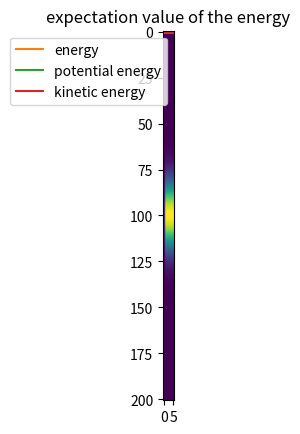

This figure's Python source:
import numpy as np
import matplotlib.pyplot as plt
from scipy import constants
from matplotlib.animation import FuncAnimation, ArtistAnimation
from scipy.sparse import csr_matrix
from scipy.integrate import quad
from scipy.sparse.linalg import inv as sparse_inv
from scipy.sparse.linalg import spsolve
from scipy.sparse import identity as sparse_identity
import time

#define (fundamental) constants : hbar,massas,lenghts
hbar = constants.hbar
m = 0.15*constants.m_e 
c = constants.c
q = -constants.e
mu = constants.mu_0
epsilon = constants.epsilon_0

L_x = 1000*10**(-6) # Length in the x-direction in meter. Not to be confused by Lx as defined in the assignment, which is the width of a quantum dot.
L_y = 100*10**(-9) # Length in the y-direction in meter
L_x_size_quantum_dot = 0.5*10**(-9)
N = 9*10**(27)
omega_HO = 10*10**(12) # frequency of the HO
Eg_0 = 5*10**6 # Amplitude of the PW-pulse if it is Gaussian
Es_0 = 1*10**5 # Amplitude of the PW-pulse if it is a sine wave
sigma_t = 10*10**(-15)*5/2 # Width of the gaussian pulse
t0 = 20*10**(-15)*5 # Center of the gaussian pulse
alpha = 0.95 #should be between 0.9 and 1.1
omega_EM = alpha*omega_HO
omega_EM = 7.5398*10**(15) # This makes the period equal to 500 time steps
delta_x = 1*10**(-6) # grid size in the x-direction in meter
delta_y = 0.5*10**(-9) # grid size in the y-direction in meter
n_y = int(L_y/delta_y) + 1 # Number of y grid cells
n_x = int(L_x/delta_x) + 1 # Number of x grid cells
t_sim = 10**(-12)/100 # Total simulated time in seconds
#provide location of structure through boundary of y-domain
y_start = -L_y/2
Courant = 1 # Courant number
delta_t = 1/c*Courant*delta_y # time step based on the Courant number. With the current definitions, this means that delta_t = 1.6667*10**(-18)
n_t = int(t_sim/delta_t) # Total number of time steps
y_axis = np.linspace(y_start,y_start + (n_y-1)*delta_y,n_y)
x_axis = np.linspace(0, (n_x-1)*delta_x,n_x)
#initialize both real and imaginary parts of the wave function psi. In case alpha is not real, the initialization needs to be adapted.
alpha_y = 0

source = 'gaussian' # should be either 'gaussian' or 'sine'

if source == 'gaussian':
    J0 = Eg_0*epsilon/np.sqrt(2*np.pi*sigma_t**2)*150
    sigma_gauss = sigma_t//delta_t
    t0_gauss = t0//delta_t

x_place_qd = L_x/4 # place of the quantum dot
x_qd = int(x_place_qd/delta_x) # y-coordinate of the quantum dot

print(f'Zero-point energy is {omega_HO*hbar/2}')

coupling = True
back_coupling = False
gauge = 'length'

norm_every_step = False

def update_matrix():
    A = np.zeros((n_y,n_y))
    for i in range(n_y):
        A[i,i] = -30
        """
        if i-2 >=0:
            A[i,i-2] = -1
        if i-1 >=0:
            A[i,i-1] = 16
        if i+1 <= n_y-1:
            A[i,i+1] = 16
        if i+2 <= n_y-1:
            A[i,i+2] = -1
        """
        if i == n_y - 2:
            A[i,i-2] = -1
            A[i,i-1] = 16
            A[i,i+1] = 16
            A[i,0] = -1
        elif i == n_y - 1:
            A[i,i-2] = -1
            A[i,i-1] = 16
            A[i,0] = 16
            A[i,1] = -1
        else:
            A[i,i-2] = -1
            A[i,i-1] = 16
            A[i,i+1] = 16
            A[i,i+2] = -1

    A = csr_matrix(A)
    A.eliminate_zeros()
    return A

def update_matrix_velocity():
    A = np.zeros((n_y,n_y))
    B = np.zeros((n_y,n_y))
    for i in range(n_y):
        if i == n_y-1:
            A[i,i] = -30
            A[i,i-1] = 16
            A[i,0] = 16
            A[i,i-2] = -1
            A[i,1] = -1

            B[i,i-1] = -8
            B[i,0] = 8
            B[i,i-2] = 1
            B[i,1] = -1
        elif i == n_y-2:
            A[i,i] = -30
            A[i,i-1] = 16
            A[i,i+1] = 16
            A[i,i-2] = -1
            A[i,0] = -1

            B[i,i-1] = -8
            B[i,i+1] = 8
            B[i,i-2] = 1
            B[i,0] = -1
        else:
            A[i,i] = -30
            A[i,i-1] = 16
            A[i,i+1] = 16
            A[i,i-2] = -1
            A[i,i+2] = -1

            B[i,i-1] = -8
            B[i,i+1] = 8
            B[i,i-2] = 1
            B[i,i+2] = -1
    A = csr_matrix(A)
    A.eliminate_zeros()
    B = csr_matrix(B)
    B.eliminate_zeros()
    return A, B

def harmonic_potential_and_length():
    V = np.zeros((n_y,n_y))
    H_int = np.zeros((n_y,n_y))
    for i in range(n_y):
        y = y_start + i*delta_y
        V[i,i] = (m/2)*(omega_HO**2)*(y**2)
        H_int[i,i] = -q*y
    V = csr_matrix(V)
    V.eliminate_zeros()
    H_int = csr_matrix(H_int)
    H_int.eliminate_zeros()
    return V,H_int

def potential_diag():
    V = np.zeros(n_y)
    for i in range(n_y):
        y = y_start + i*delta_y
        V[i] = (m/2)*(omega_HO**2)*(y**2)
    return V

def get_H_int(a):
    H_int = np.zeros((n_y,n_y))
    for i in range(n_y):
        y = y_start + i*delta_y
        H_int[i,i] = q**2/(2*m)*a**2
        H_int[i,i+1] = 0
    H_int = csr_matrix(H_int)
    H_int.eliminate_zeros()
    return H_int

def ABC():
    print('to do')

def run(coupling):
    psi_r = np.zeros((n_y,n_t))
    psi_im = np.zeros((n_y,n_t))
    psi_squared = np.zeros((n_y, n_t))
    psi_squared_cut = np.zeros((n_y, n_t//1000+1))
    Norm = np.zeros(n_t)

    ey = np.zeros((n_x, n_t))
    hz = np.zeros((n_x, n_t))

    A = update_matrix()
    V,H_int = harmonic_potential_and_length()
    V_diag = potential_diag()

    if gauge == 'velocity':
        A_vel, B_vel = update_matrix_velocity()
        E0 = 1
        a = 0
        """
        B_plus = sparse_identity(n_y) + q*E0*delta_t/(24*m*omega_EM*delta_y)*B_vel
        B_min = sparse_identity(n_y) - q*E0*delta_t/(24*m*omega_EM*delta_y)*B_vel
        A_plus = -hbar*delta_t/(24*m*delta_y**2)*A_vel + V*delta_t/hbar
        B_plus_inv = sparse_inv(B_plus)
        B_min_inv = sparse_inv(B_min)
        """
        A_plus = -hbar*delta_t/(24*m*delta_y**2)*A_vel + V*delta_t/hbar

    print('hooray')

    starting_n_point = n_y//4
    starting_n_point = 0
    # psi_r_old = (m*omega_HO/(constants.pi*hbar))**(1/4)*np.exp(-m*omega_HO/2/hbar*(y_axis-starting_point*(2*hbar/m/omega_HO)**(1/2)*alpha_y)**2)
    psi_r_old = (m*omega_HO/(constants.pi*hbar))**(1/4)*np.exp(-m*omega_HO/2/hbar*(y_axis - starting_n_point*delta_y)**2)
    psi_r[:,0] = psi_r_old
    psi_im_old = np.zeros(n_y)
    Norm[0] = (np.sum(psi_r_old**2) + np.sum(psi_im_old**2))*delta_y

    ey_old = np.zeros(n_x)
    hz_old = np.zeros(n_x)
    Jy = np.zeros(n_x)

    for i in range(1,n_t):
        hz_new = hz_old - delta_t/(mu*delta_x)*(ey_old - np.roll(ey_old, 1))

        if coupling == False:
            psi_r_new = psi_r_old - hbar*delta_t*(A @ psi_im_old)/(24*m*(delta_y**2)) + delta_t*(V @ psi_im_old)/hbar
            psi_im_new = psi_im_old + hbar*delta_t/24/(m*delta_y**2)*(A @ psi_r_new) - delta_t/hbar*(V @ psi_r_new)
        else:
            if back_coupling == False:
                ey_new = ey_old - delta_t/(epsilon*delta_x) * (np.roll(hz_new, -1) - hz_new) - (delta_t/epsilon)*Jy
                #ey_new = ey_old - delta_t/(epsilon*delta_x) * (np.roll(hz_old, -1) - hz_old) - (delta_t/epsilon)*Jy
                """
                psi_r_new = psi_r_old - hbar*delta_t*(A @ psi_im_old)/(24*m*(delta_y**2)) + delta_t*(V @ psi_im_old - q*y_axis*ey_old[x_qd]*psi_im_old)/hbar
                psi_im_new = psi_im_old + hbar*delta_t/24/(m*delta_y**2)*(A @ psi_r_new) - delta_t/hbar*(V @ psi_r_new - q*y_axis*ey_old[x_qd]*psi_r_new)
                """
                psi_r_new = psi_r_old - hbar*delta_t*(
                    -np.roll(psi_im_old,2)+16*np.roll(psi_im_old,1)-30*psi_im_old+16*np.roll(psi_im_old,-1)-np.roll(psi_im_old,-2)
                    )/(24*m*(delta_y**2)) + delta_t*(V_diag*psi_im_old - q*y_axis*ey_old[x_qd]*psi_im_old)/hbar
                psi_im_new = psi_im_old + hbar*delta_t/24/(m*delta_y**2)*(
                    -np.roll(psi_r_new,2)+16*np.roll(psi_r_new,1)-30*psi_r_new+16*np.roll(psi_r_new,-1)-np.roll(psi_r_new,-2)
                    ) - delta_t/hbar*(V_diag*psi_r_new - q*y_axis/2*(ey_old[x_qd]+ey_new[x_qd])*psi_r_new)
            else:
                psi_r_new = psi_r_old - hbar*delta_t*(
                    -np.roll(psi_im_old,2)+16*np.roll(psi_im_old,1)-30*psi_im_old+16*np.roll(psi_im_old,-1)-np.roll(psi_im_old,-2)
                    )/(24*m*(delta_y**2)) + delta_t*(V_diag*psi_im_old - q*y_axis*ey_old[x_qd]*psi_im_old)/hbar
                psi_im_new = psi_im_old + hbar*delta_t/24/(m*delta_y**2)*(
                    -np.roll(psi_r_new,2)+16*np.roll(psi_r_new,1)-30*psi_r_new+16*np.roll(psi_r_new,-1)-np.roll(psi_r_new,-2)
                    ) - delta_t/hbar*(V_diag*psi_r_new - q*y_axis*ey_old[x_qd]*psi_r_new)
                
                j_q = np.zeros(n_x)
                j_q[x_qd] = q*hbar*N/(2*m)*np.sum(psi_r_new*np.roll(psi_im_new+psi_im_old,-1) - np.roll(psi_r_new,-1)*(psi_im_new+psi_im_old))
                ey_new = ey_old - delta_t/(epsilon*delta_x) * (np.roll(hz_new, -1) - hz_new) - (delta_t/epsilon)*Jy - delta_t*L_x_size_quantum_dot/(epsilon*delta_x)*j_q

        if gauge == 'velocity':
            if coupling == False:
                pass
            else:
                a += -ey_old[x_qd]*delta_t/10
                """
                B_plus = sparse_identity(n_y) - q*a*delta_t/(24*m*delta_y)*B_vel
                B_min = sparse_identity(n_y) + q*a*delta_t/(24*m*delta_y)*B_vel
                B_plus_inv = sparse_inv(B_plus)
                B_min_inv = sparse_inv(B_min)

                psi_r_new = B_plus_inv @ (A_plus @ psi_im_old + B_min @ psi_r_old)
                psi_im_new = B_min_inv @ (-A_plus @ psi_r_new + B_min @ psi_im_old)
                """
                B_plus = sparse_identity(n_y) - q*a*delta_t/(24*m*delta_y)*B_vel
                B_min = sparse_identity(n_y) + q*a*delta_t/(24*m*delta_y)*B_vel

                psi_r_new = spsolve(B_plus, A_plus @ psi_im_old + B_min @ psi_r_old)
                psi_im_new = spsolve(B_min, -A_plus @ psi_r_new + B_min @ psi_im_old)

        if norm_every_step:
            norm_new = np.sqrt(np.sum(psi_r_old**2+psi_im_old**2)*delta_y)
            psi_r_new /= norm_new
            psi_im_new /= norm_new

        """
        sigma = 250
        Jy = np.zeros(n_x)
        J0 = 0
        if source == 'gaussian':
            if i > t0_gauss - 5*sigma_gauss and i < t0_gauss + 5*sigma_gauss:
                Jy[n_x//3] = J0*np.exp(-(i-t0_gauss)**2/(2*sigma_gauss**2))
                
        elif source == 'sine':
            Jy[n_x//2] = J0*np.sin(omega_EM*i*delta_t)*np.tanh((i-t0)/sigma_t)
        else:
            print('wrong source')
        #Jy[3*n_x//4] = J0
        """

        
        if source == 'gaussian':
            if i > t0_gauss - 5*sigma_gauss and i < t0_gauss + 5*sigma_gauss:
                ey_new[n_x//3] = Eg_0*np.exp(-(i-t0_gauss)**2/(2*sigma_gauss**2))
                
        elif source == 'sine':
            ey_new[n_x//2] = Es_0*np.sin(omega_EM*i*delta_t)*np.tanh((i-t0)/sigma_t)
        else:
            print('wrong source')
        
        S = c*delta_t/delta_x
        ey_new[0] = ey_old[1] + (1-S)/(1+S)*(ey_old[0]-ey_new[1])
        ey_new[-1] = ey_old[-2] + (1-S)/(1+S)*(ey_old[-1]-ey_new[-2])

        psi_r[:,i] = psi_r_new
        psi_im[:,i] = psi_im_new 
        psi_squared[:,i] = (psi_r_new)**2 + (psi_im_new)**2
        psi_r_old = psi_r_new
        psi_im_old = psi_im_new
        if i % 1000 == 0:
            psi_squared_cut[:,i//1000] = (psi_r_new)**2 + (psi_im_new)**2

        ey[:,i] = ey_new
        hz[:,i] = hz_new
        ey_old = ey_new
        hz_old = hz_new

        Norm[i] = (np.sum(psi_r_old**2) + np.sum(psi_im_old**2))*delta_y

        if i%1000 == 0:
            print(f'Done iteration {i} of {n_t}')
    return psi_r,psi_im, Norm, ey, hz, psi_squared, psi_squared_cut

def f(t):
    '''
    Choose a ramping function
    '''
    return np.sin(t)

def Exciting_PW(arg,i):
    if arg == 'Gaussian_pulse':
        return Eg_0*np.exp((i*delta_t-t0)**2/(2*sigma_t**2))
    elif arg == 'Monochromatic_sine_wave':
        return Es_0*np.sin(omega_EM*i*delta_t)*f(i*delta_t)
    else:
        print('Invalid source')

def expectation_value_position(psi_r, psi_im, y_axis):
    exp_pos = np.sum((psi_r**2 + psi_im**2) * y_axis * delta_y,0)
    """
    exp_pos = np.zeros(n_t)
    for i in range(n_t):
        exp_pos[i] = np.sum((psi_r[:,i]**2 + psi_im[:,i]**2) * y_axis * delta_y)
    """
    return exp_pos

def expectation_value_momentum(psi_r, psi_im):
    exp_mom = np.sum(-1j*hbar*(psi_r - 1j*psi_im)*(np.roll(psi_r, -1,1) - psi_r + 1j*(np.roll(psi_im, -1,1) - psi_im)),0)
    """
    exp_mom = np.zeros(n_t)
    for i in range(n_t):
        psi_r_i = psi_r[:,i]
        psi_im_i = psi_im[:,i]
        exp_mom[i] = np.sum(-1j*hbar*(psi_r_i - 1j*psi_im_i)*(np.roll(psi_r_i, -1) - psi_r_i + 1j*(np.roll(psi_im_i, -1) - psi_im_i)))
    """
    return exp_mom

def expectation_value_kinetic_energy(psi_r, psi_im):
    #exp_kin = -hbar**2/(2*m)*np.sum((psi_r - 1j*psi_im)*(np.roll(psi_r,1,1)+np.roll(psi_r,-1,1)-2*psi_r + 1j*(np.roll(psi_im,1,1)+np.roll(psi_im,-1,1)-2*psi_im)),0)/delta_y
    exp_kin = -hbar**2/(2*m)*np.sum((psi_r - 1j*psi_im)*(np.roll(psi_r,1,0)+np.roll(psi_r,-1,0)-2*psi_r + 1j*(np.roll(psi_im,1,0)+np.roll(psi_im,-1,0)-2*psi_im)),0)/delta_y
    """
    exp_kin = np.zeros(n_t)
    for i in range(n_t):
        psi_r_i = psi_r[:,i]
        psi_im_i = psi_im[:,i]
        exp_kin[i] = -hbar**2/(2*m)*np.sum((psi_r_i - 1j*psi_im_i)*(np.roll(psi_r_i,1)+np.roll(psi_r_i,-1)-2*psi_r_i + 1j*(np.roll(psi_im_i,1)+np.roll(psi_im_i,-1)-2*psi_im_i)))/delta_y
    """
    return exp_kin

def expectation_value_potential_energy(psi_r, psi_im):
    V = potential_diag()
    V = np.transpose(np.array([V for t in range(n_t)]))
    exp_pot = np.sum(((psi_r)**2 + (psi_im)**2)*V,0)*delta_y

    """
    exp_pot = np.zeros(n_t)
    V = potential_diag()
    for i in range(n_t):
        exp_pot[i] = np.sum(((psi_r[:,i])**2 + (psi_im[:,i])**2)*V)*delta_y
    """
    return exp_pot

def expectation_value_energy(psi_r, psi_im):
    exp_energy = np.sum(1j*hbar*(psi_r - 1j*psi_im)*(psi_r - np.roll(psi_r,1) + 1j*(psi_im - np.roll(psi_im,1))),0)*delta_y/delta_t
    """
    exp_energy = np.zeros(n_t-2)
    for i in range(1, n_t-1):
        exp_energy[i-1] = np.sum(1j*hbar*(psi_r[:,i] - 1j*psi_im[:,i])*(psi_r[:,i] - psi_r[:,i-1] + 1j*(psi_im[:,i] - psi_im[:,i-1])))*delta_y/delta_t
    """
    return exp_energy[1:-1]

def check_continuity_equation(psi_r, psi_im):
    error = np.zeros(n_t-1)
    
    for i in range(1,n_t):
        dPdt = ((psi_r[:,i]**2 + psi_im[:,i]**2) - (psi_r[:,i-1]**2 + psi_im[:,i-1]**2))/delta_t
        term1 = psi_r[:,i]*(np.roll(psi_im[:,i], 1) + np.roll(psi_im[:,i], -1) - 2*psi_im[:,i])/delta_y
        term2 = psi_im[:,i]*(np.roll(psi_r[:,i], 1) + np.roll(psi_r[:,i], -1) - 2*psi_r[:,i])/delta_y
        term1_with_const = hbar/(m*delta_y**2)*term1
        term2_with_const = hbar/(m*delta_y**2)*term2
        print(term1_with_const[100:120] - term2_with_const[100:120])
        print(dPdt[100:120])
        error = dPdt + hbar/(m*delta_y**2)*(term1 - term2)
        error_tot = np.sum(error)
        error_min = dPdt - hbar/(m*delta_y**2)*(term1 - term2)
        error_min_tot = np.sum(error_min)
        print('ok')


psi_r,psi_im,norm,ey,hz,psi_squared,psi_squared_cut = run(coupling)


print(norm)

plt.plot(norm)
plt.title('norm')
plt.show()

"""
exp_pos = expectation_value_position(psi_r, psi_im, y_axis)
plt.plot([i for i in range(n_t)], exp_pos)
plt.title('expectation value of the position')
plt.show()

print(exp_pos.imag)

exp_mom =  expectation_value_momentum(psi_r, psi_im)
plt.plot([i for i in range(n_t)], exp_mom)
plt.title('expectation value of the momentum')
plt.show()
"""

check_continuity_equation(psi_r, psi_im)

exp_energy =  expectation_value_energy(psi_r, psi_im)
exp_pot =  expectation_value_potential_energy(psi_r, psi_im)
exp_kin =  expectation_value_kinetic_energy(psi_r, psi_im)



print(exp_energy[200:210])
print(exp_pot[200:210])
print(exp_kin[200:210])

plt.plot([i for i in range(n_t-2)], exp_energy, label = 'energy')
plt.plot([i for i in range(n_t)], exp_pot, label = 'potential energy')
plt.plot([i for i in range(n_t)], exp_kin, label = 'kinetic energy')
plt.title('expectation value of the energy')
plt.legend()
plt.show()

plt.imshow(psi_squared_cut)
plt.show()


#error = check_continuity_equation(psi_r, psi_im)
#print(error)

"""
for i in range(n_t):
    for j in range(n_y):
        Norm[j,i] = (psi_r[j,i]**2 + psi_im[j,i]**2)
"""

"""
fig,ax = plt.subplots()

def animate(i):
    ax.clear()
    ax.set_xlabel('Y')
    ax.set_ylabel('Prob.Ampl.')
    ax.set_title('With EM excitation')
    ax.set_ylim([0,10*10**8])
    ax.plot(y_axis,Norm)
    ax.set_title(f'n = {int(i*1000)}')
anim = FuncAnimation(fig,animate)
plt.legend()
plt.show()
"""

"""
animation_speed = 10

fig = plt.figure()

ims = []
for i in range(5994//animation_speed):
    ims.append([plt.plot(x_axis, ey[:,int(i*animation_speed)], c = 'black')])

anim = ArtistAnimation(fig, ims, interval=20)
plt.show()
"""

animation_speed = 2500

fig, ax = plt.subplots()
ax.set_xlabel('x')
#ax.set_aspect('equal', adjustable='box')
def animate(i):
    ax.clear()
    ax.set_ylabel('ey')
    ax.plot(x_axis, ey[:,int(i*animation_speed)], c = 'black')
    ax.axvline(x = x_place_qd, c = 'red', label = 'quantum dot')
    ax.set_title(f'n = {int(i*animation_speed)}')

    #ax2 = ax.twinx()
    #ax2.set_ylabel('y')
    #ax2.scatter([x_place_qd for i in range(len(y_axis))], y_axis, c = psi_r[:,int(i*animation_speed)]**2 + psi_im[:,int(i*animation_speed)]**2)

anim = FuncAnimation(fig, animate)
plt.show()


animation_speed = 2500

fig, ax = plt.subplots()
ax.set_xlabel('Y')
ax.set_ylabel('psi')
#ax.set_aspect('equal', adjustable='box')
def animate(i):
    ax.clear()
    ax.plot(y_axis, psi_r[:,int(i*animation_speed)]**2 + psi_im[:,int(i*animation_speed)]**2, c = 'black')
    ax.set_title(f'n = {int(i*animation_speed)}')
anim = FuncAnimation(fig, animate)
plt.show()